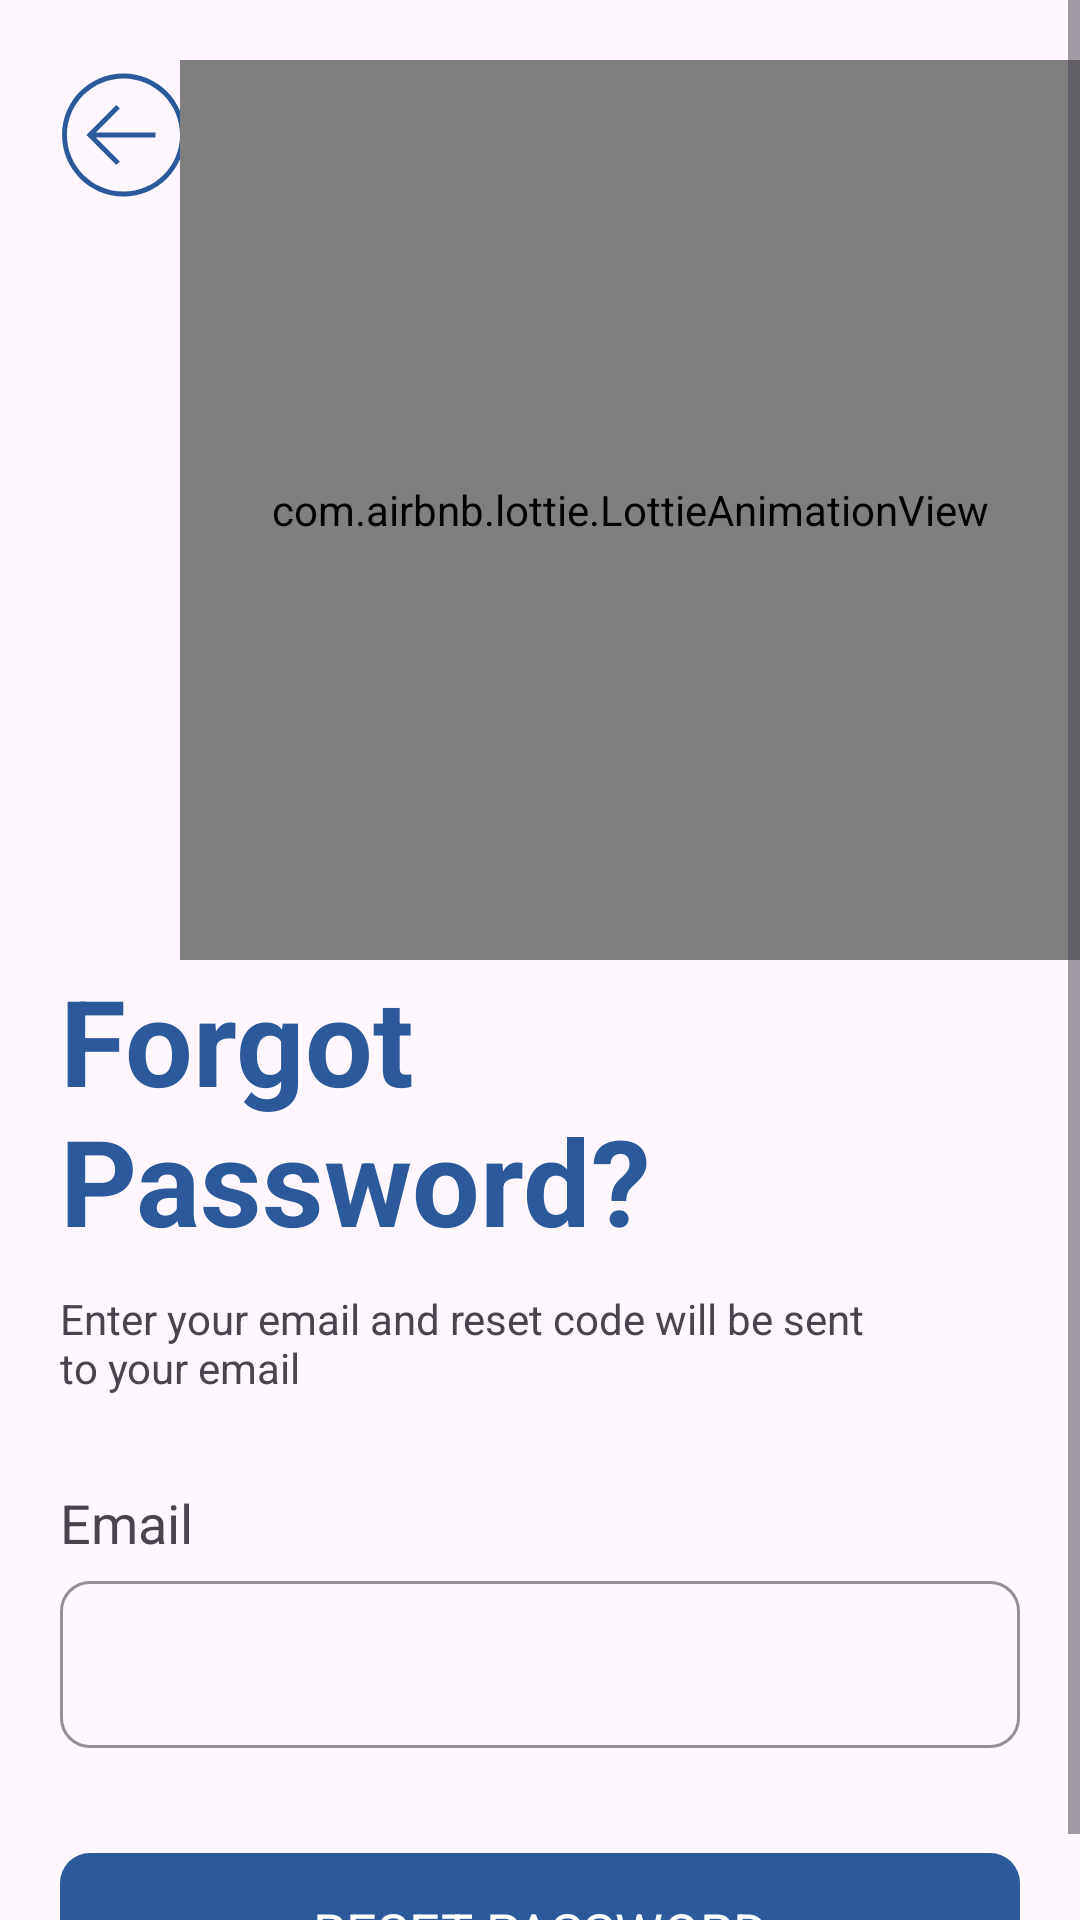

The Android layout XML behind this screen, and the referenced resources:
<!-- AndroidManifest.xml: application theme Theme.BeInTouch -->
<!-- res/layout/fragment_reset.xml -->
<?xml version="1.0" encoding="utf-8"?>
<ScrollView xmlns:android="http://schemas.android.com/apk/res/android"
    xmlns:tools="http://schemas.android.com/tools"
    android:layout_width="match_parent"
    android:layout_height="match_parent"
    xmlns:app="http://schemas.android.com/apk/res-auto"
    tools:context=".fragments.Reset">


    <androidx.constraintlayout.widget.ConstraintLayout
        android:layout_width="match_parent"
        android:layout_height="wrap_content">


        <ImageView
            android:id="@+id/buttonToBackToLoginFromReset"
            android:contentDescription="@string/buttontoback"
            android:layout_marginTop="20dp"
            android:layout_marginStart="16dp"
            android:layout_width="50dp"
            android:layout_height="50dp"
            android:src="@drawable/left_arrow_svgrepo_com"
            app:layout_constraintStart_toStartOf="parent"
            app:layout_constraintTop_toTopOf="parent"
            app:tint="#2b599c" />

        <View
            android:id="@+id/shape"
            android:visibility="gone"
            android:layout_width="250dp"
            android:layout_height="250dp"
            android:layout_marginTop="-100dp"
            android:layout_marginEnd="-100dp"
            android:background="@drawable/circle"
            app:layout_constraintTop_toTopOf="parent"
            app:layout_constraintEnd_toEndOf="parent"/>

        <com.airbnb.lottie.LottieAnimationView
            android:id="@+id/resetLogo"
            android:visibility="visible"
            tools:visibility="visible"
            app:lottie_autoPlay="true"
            app:layout_constraintTop_toTopOf="parent"
            app:layout_constraintEnd_toEndOf="parent"
            android:layout_gravity="center"
            android:layout_marginTop="20dp"
            app:lottie_loop="true"
            app:lottie_rawRes="@raw/reset"
            android:layout_width="300dp"
            android:layout_height="300dp"/>


        <LinearLayout
            android:id="@+id/forgotPasswordContainer"
            android:orientation="vertical"
            android:layout_marginStart="20dp"
            app:layout_constraintTop_toBottomOf="@+id/resetLogo"
            app:layout_constraintStart_toStartOf="parent"
            android:layout_width="wrap_content"
            android:layout_height="wrap_content">

            <TextView
                android:id="@+id/signuplogo"
                android:textColor="#2b599c"
                android:text="@string/forgotpasswordText"
                app:layout_constraintEnd_toEndOf="parent"
                app:layout_constraintStart_toStartOf="parent"
                app:layout_constraintTop_toBottomOf="@+id/shape"
                android:layout_width="wrap_content"
                android:layout_height="wrap_content"
                android:textSize="40sp"
                android:textStyle="bold" />
            <TextView
                android:layout_marginTop="10dp"
                android:text="@string/enter_your_email_and_reset_code_will_be_sent_to_your_email"
                android:layout_width="wrap_content"
                android:layout_height="wrap_content"/>

        </LinearLayout>

        <LinearLayout
            android:layout_width="match_parent"
            android:layout_height="wrap_content"
            android:layout_marginTop="30dp"
            android:layout_marginStart="20dp"
            android:layout_marginEnd="20dp"
            android:orientation="vertical"
            app:layout_constraintEnd_toEndOf="parent"
            app:layout_constraintStart_toStartOf="parent"
            app:layout_constraintTop_toBottomOf="@+id/forgotPasswordContainer">

            <TextView
                android:layout_width="wrap_content"
                android:layout_height="wrap_content"
                android:layout_marginBottom="2dp"
                android:text="@string/email"
                android:textSize="18sp" />

            <com.google.android.material.textfield.TextInputLayout
                android:id="@+id/emailReset"
                android:layout_width="match_parent"
                android:layout_height="wrap_content"
                android:layout_marginBottom="15dp"
                app:boxCornerRadiusBottomEnd="10dp"
                app:boxCornerRadiusBottomStart="10dp"
                app:boxCornerRadiusTopEnd="10dp"
                app:boxCornerRadiusTopStart="10dp"
                app:boxStrokeColor="#5d6ade">

                <com.google.android.material.textfield.TextInputEditText
                    android:id="@+id/inputEmailReset"
                    android:layout_width="match_parent"
                    android:layout_height="wrap_content"
                    android:inputType="text" />
            </com.google.android.material.textfield.TextInputLayout>

            <TextView
                android:id="@+id/buttonToReset"
                android:layout_width="match_parent"
                android:layout_height="wrap_content"
                android:layout_marginTop="20dp"
                android:background="@drawable/rounded_background"
                android:gravity="center"
                android:paddingTop="14dp"
                android:paddingBottom="14dp"
                android:text="@string/reset"
                android:textColor="@color/white"
                android:textSize="18sp" />
        </LinearLayout>


    </androidx.constraintlayout.widget.ConstraintLayout>



</ScrollView>
<!-- resources referenced by this layout -->
<resources>
  <color name="white">#FFFFFFFF</color>
  <!-- drawable circle (drawable) -->
  <?xml version="1.0" encoding="utf-8"?>
  <shape xmlns:android="http://schemas.android.com/apk/res/android"
      android:shape="oval">
    <solid android:color="#5d6ade"/>
  
      <size
          android:width="100dp"
          android:height="100dp" />
  </shape>
  <!-- drawable left_arrow_svgrepo_com (drawable) -->
  <vector xmlns:android="http://schemas.android.com/apk/res/android"
      android:width="800dp"
      android:height="800dp"
      android:viewportWidth="32"
      android:viewportHeight="32">
    <path
        android:pathData="M16.114,2.887c-7.243,0 -13.114,5.871 -13.114,13.113s5.871,13.113 13.114,13.113c7.242,0 13.112,-5.871 13.112,-13.113s-5.87,-13.113 -13.112,-13.113zM16.114,28.064c-6.653,0 -12.065,-5.412 -12.065,-12.064s5.412,-12.063 12.065,-12.063c6.652,0 12.063,5.412 12.063,12.063s-5.411,12.064 -12.063,12.064z"
        android:fillColor="#000000"/>
    <path
        android:pathData="M15.318,10.363l-0.742,-0.742 -6.379,6.379 6.379,6.379 0.742,-0.742 -5.113,-5.113h12.726v-1.049h-12.726z"
        android:fillColor="#000000"/>
  </vector>
  <!-- drawable rounded_background (drawable) -->
  <?xml version="1.0" encoding="utf-8"?>
  <layer-list xmlns:android="http://schemas.android.com/apk/res/android">
      <item>
          <shape
              android:shape="rectangle">
              <solid android:color="#2b599c" />
              <corners android:radius="10dp" />
          </shape>
      </item>
  </layer-list>
  <string name="buttontoback">buttonToBack</string>
  <string name="email">Email</string>
  <string name="enter_your_email_and_reset_code_will_be_sent_to_your_email">Enter your email and reset code will be sent\nto your email</string>
  <string name="forgotpasswordText">Forgot\nPassword?</string>
  <string name="reset">RESET PASSWORD</string>
  <style name="Theme.BeInTouch" parent="Base.Theme.BeInTouch" />
  <style name="Base.Theme.BeInTouch" parent="Theme.Material3.DayNight.NoActionBar">
          
  
  
  
      </style>
</resources>
